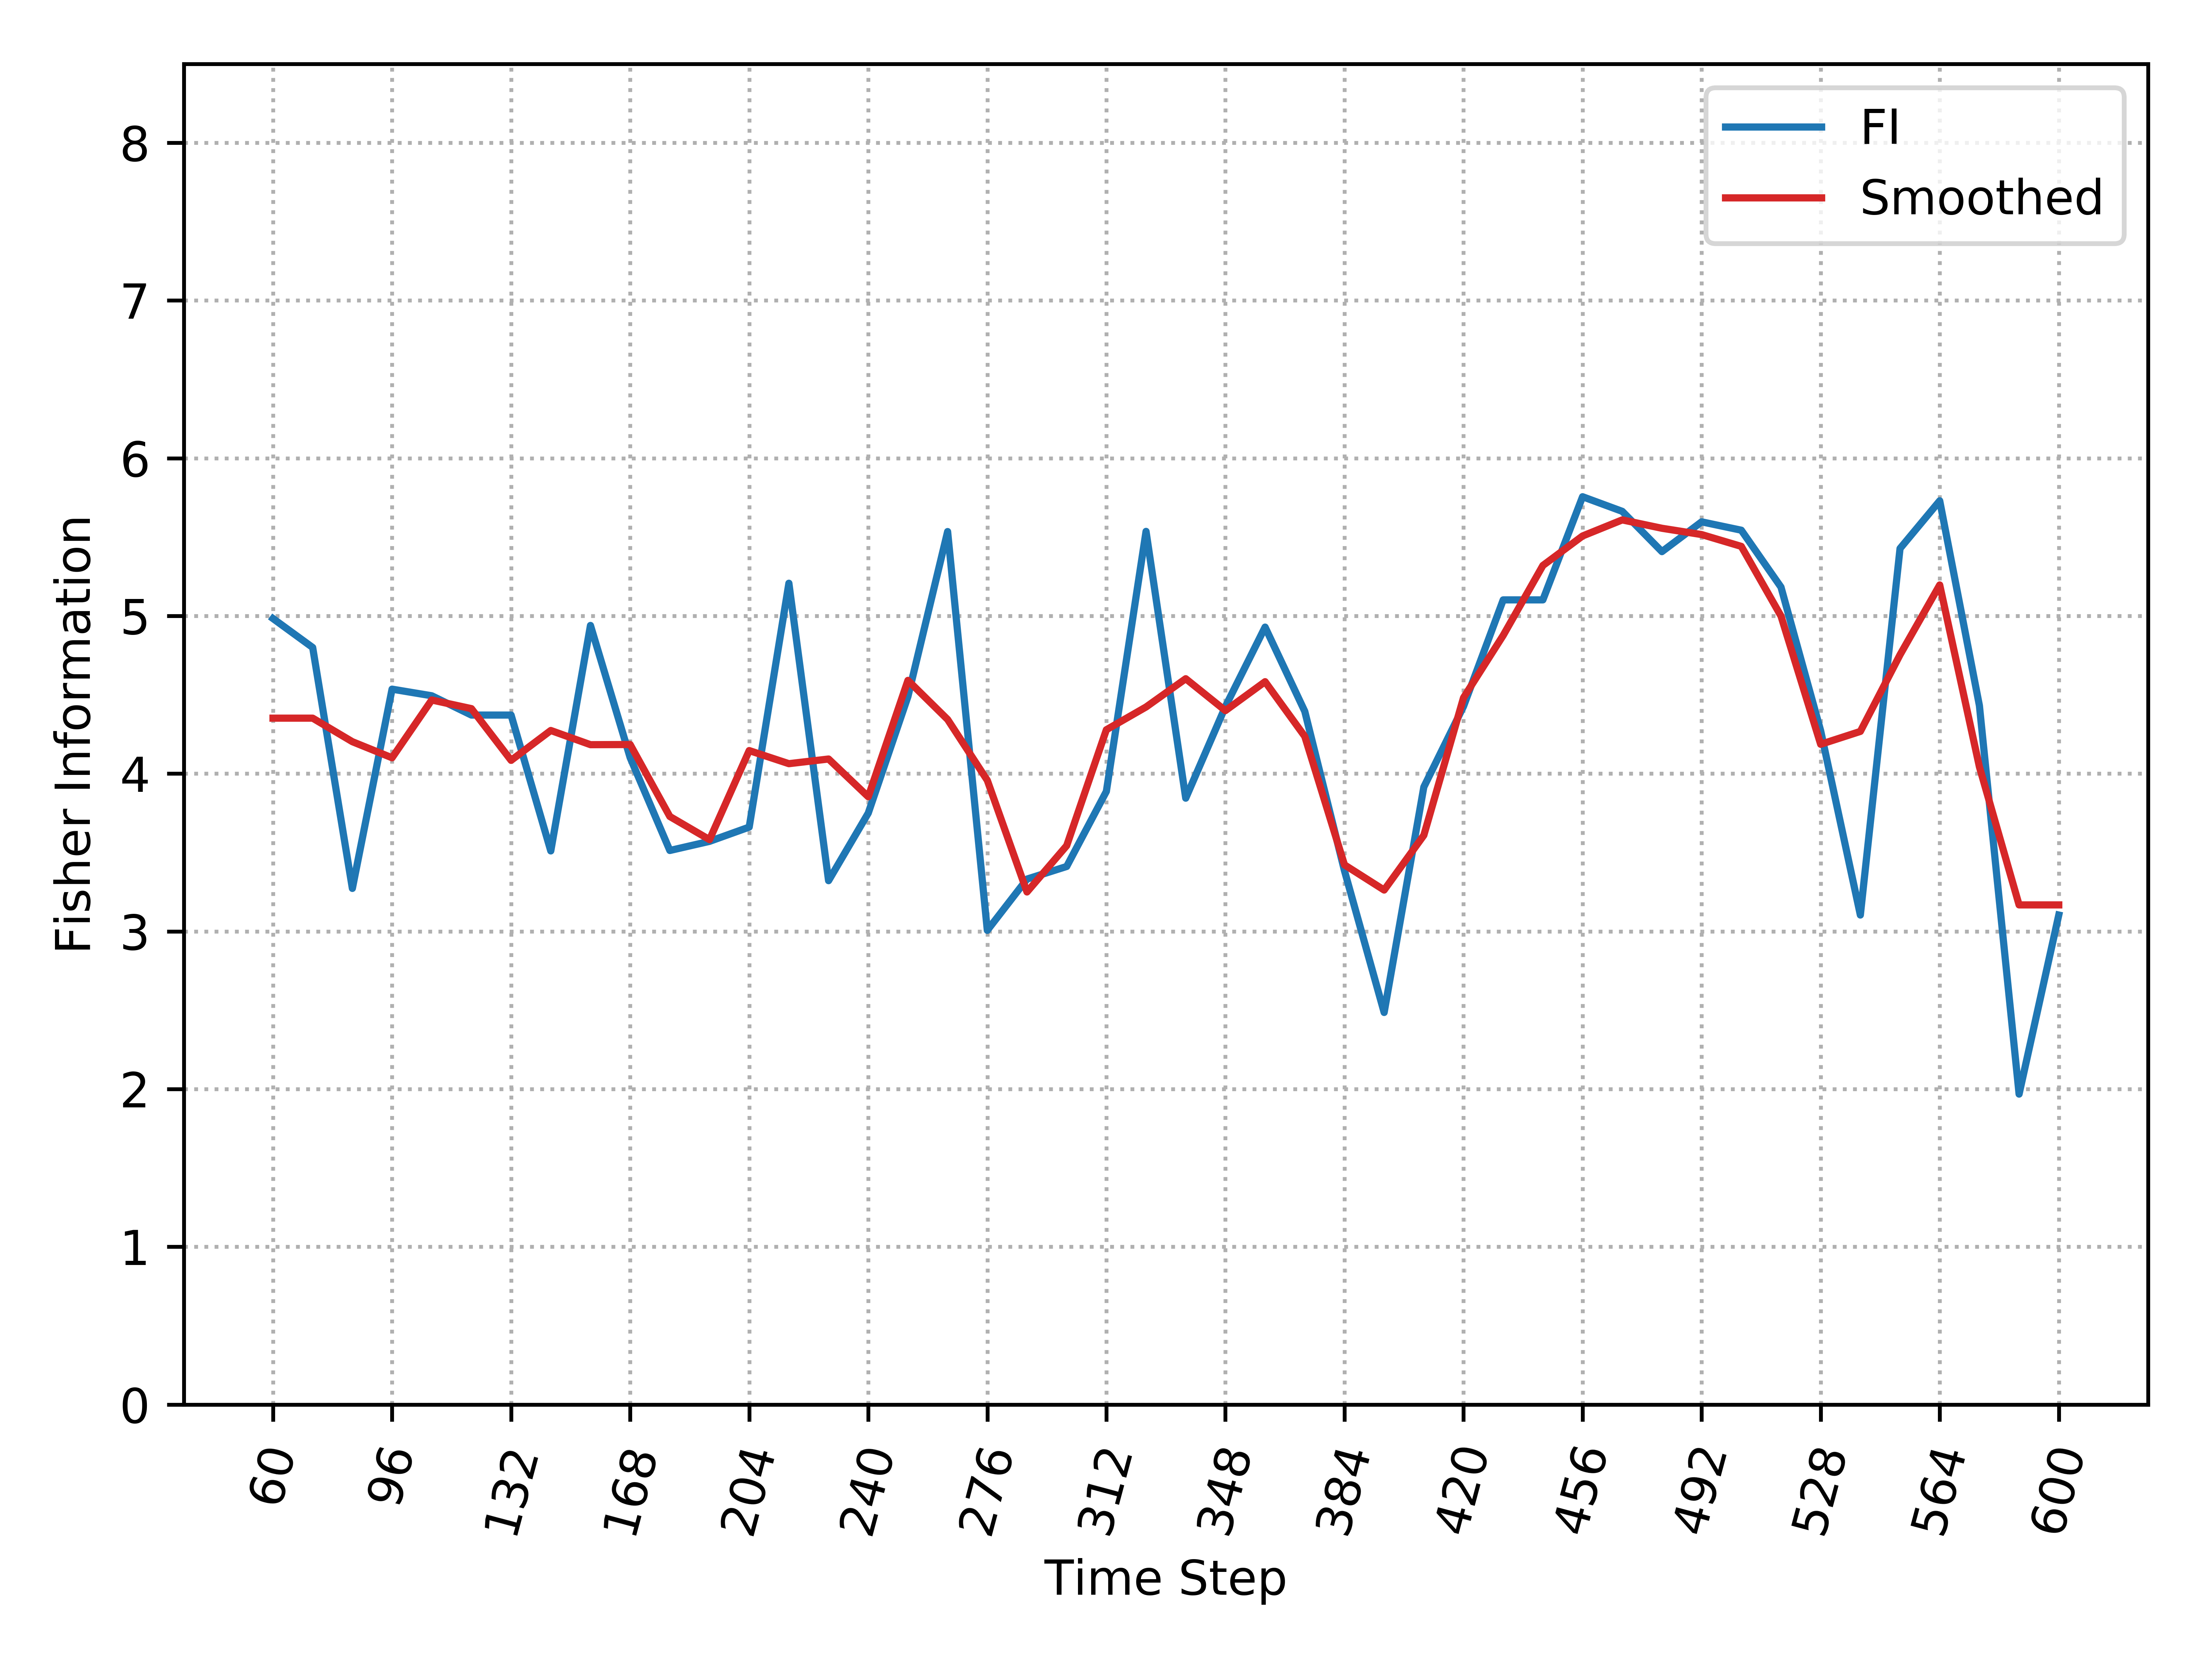

Data behind this chart, as committed beside it:
, Time_Step, FI, Smooth_FI
0, 60, 4.984, 4.352
1, 72, 4.8, 4.352
2, 84, 3.273, 4.203
3, 96, 4.536, 4.101
4, 108, 4.494, 4.467
5, 120, 4.372, 4.412
6, 132, 4.372, 4.084
7, 144, 3.51, 4.274
8, 156, 4.94, 4.184
9, 168, 4.102, 4.185
10, 180, 3.513, 3.729
11, 192, 3.571, 3.582
12, 204, 3.661, 4.147
13, 216, 5.207, 4.063
14, 228, 3.322, 4.093
15, 240, 3.75, 3.854
16, 252, 4.489, 4.591
17, 264, 5.535, 4.344
18, 276, 3.007, 3.958
19, 288, 3.332, 3.25
20, 300, 3.412, 3.544
21, 312, 3.887, 4.278
22, 324, 5.536, 4.423
23, 336, 3.845, 4.602
24, 348, 4.425, 4.4
25, 360, 4.929, 4.583
26, 372, 4.395, 4.236
27, 384, 3.385, 3.422
28, 396, 2.486, 3.262
29, 408, 3.916, 3.609
30, 420, 4.427, 4.481
31, 432, 5.102, 4.877
32, 444, 5.102, 5.32
33, 456, 5.756, 5.507
34, 468, 5.663, 5.609
35, 480, 5.408, 5.556
36, 492, 5.597, 5.516
37, 504, 5.544, 5.441
38, 516, 5.183, 5
39, 528, 4.272, 4.186
40, 540, 3.104, 4.268
41, 552, 5.428, 4.754
42, 564, 5.73, 5.197
43, 576, 4.432, 4.043
44, 588, 1.968, 3.168
45, 600, 3.104, 3.168
